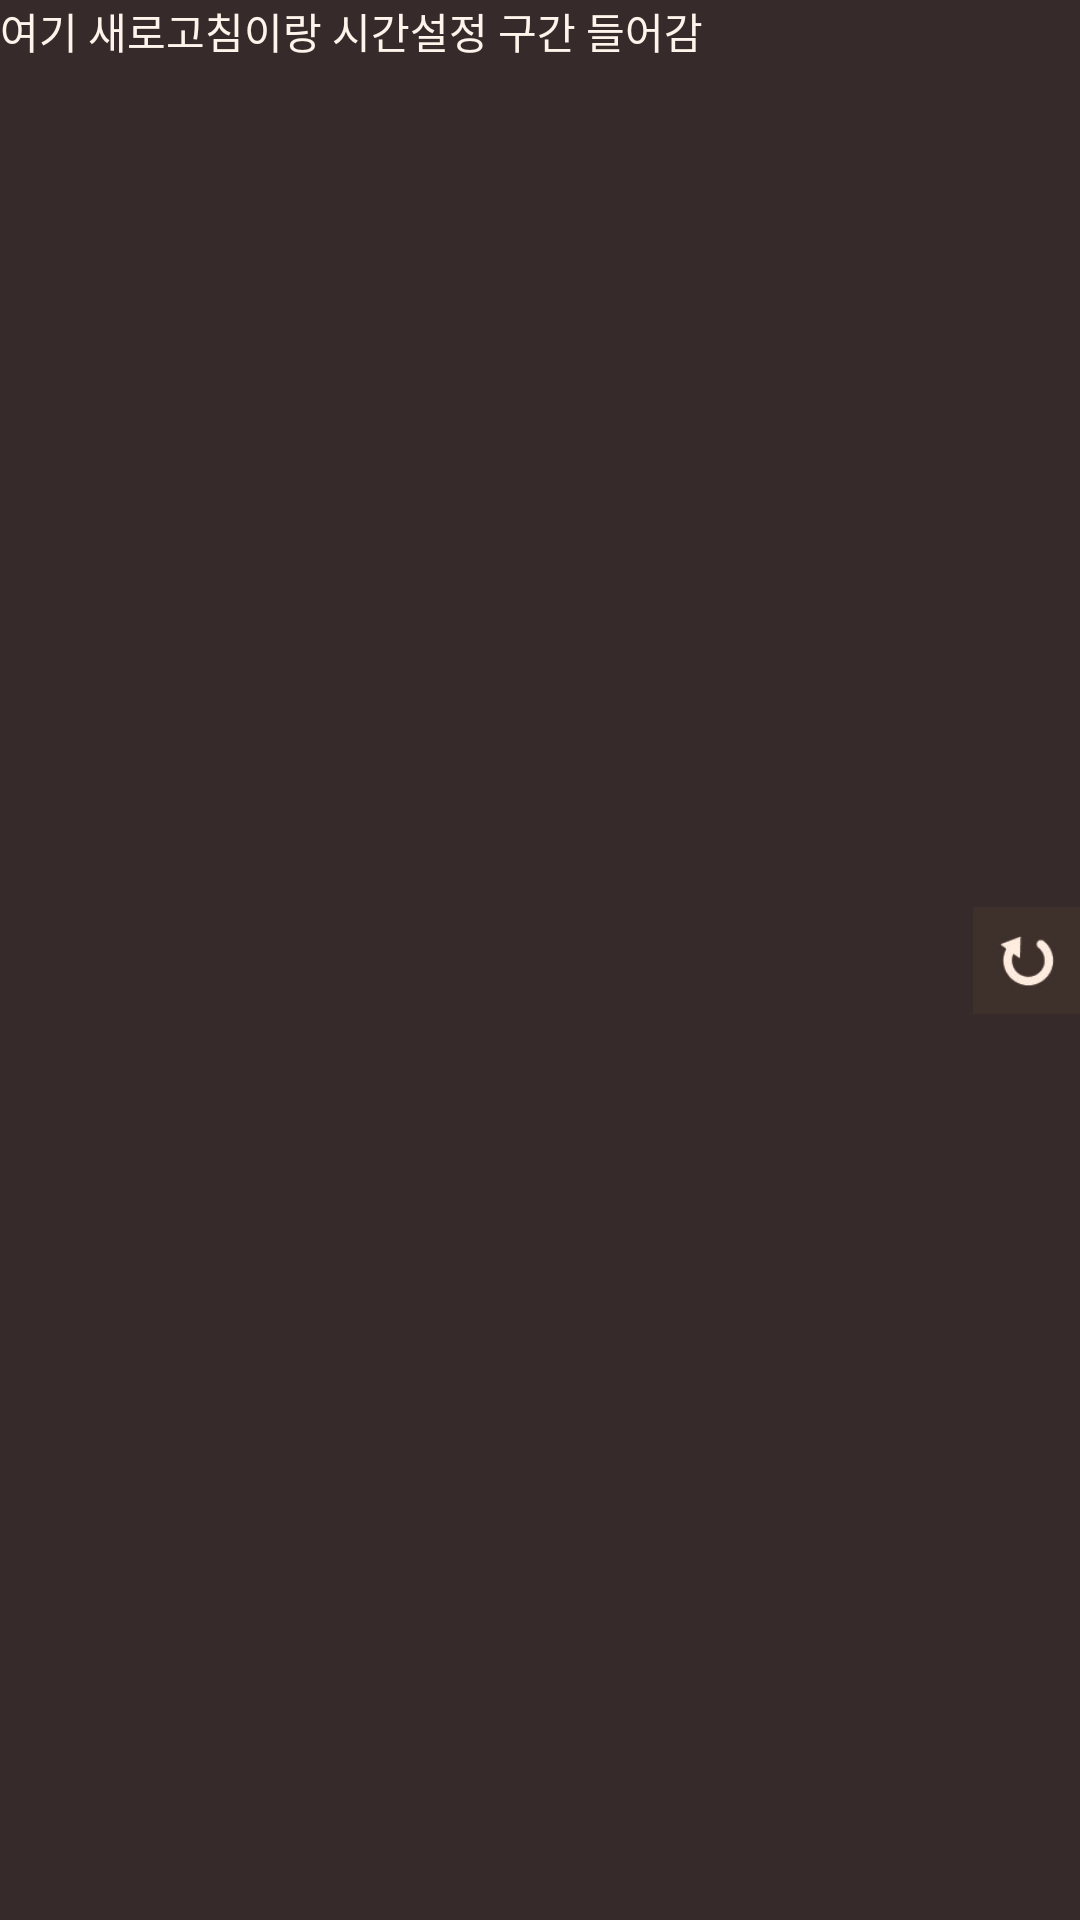

Android layout source for this screen:
<!-- AndroidManifest.xml: application theme MyTheme -->
<!-- res/layout/toolbar_layout5.xml -->
<?xml version="1.0" encoding="utf-8"?>
<LinearLayout android:layout_height="70dp"
    android:layout_width="match_parent"
    xmlns:android="http://schemas.android.com/apk/res/android"
    android:background="#372A2A"
    android:orientation="horizontal">
   <TextView
       android:layout_width="wrap_content"
       android:layout_height="match_parent"
       android:text="여기 새로고침이랑 시간설정 구간 들어감"
       android:textColor="#FFF4EB"/>
   <ImageView
       android:layout_width="wrap_content"
       android:layout_height="match_parent"
       android:src="@drawable/t2"
       android:layout_marginStart="90dp"/>
</LinearLayout>
<!-- resources referenced by this layout -->
<resources>
  <!-- drawable t2: png bitmap (drawable, 381857 bytes) -->
  <style name="MyTheme" parent="Theme.AppCompat.Light.NoActionBar" />
</resources>
